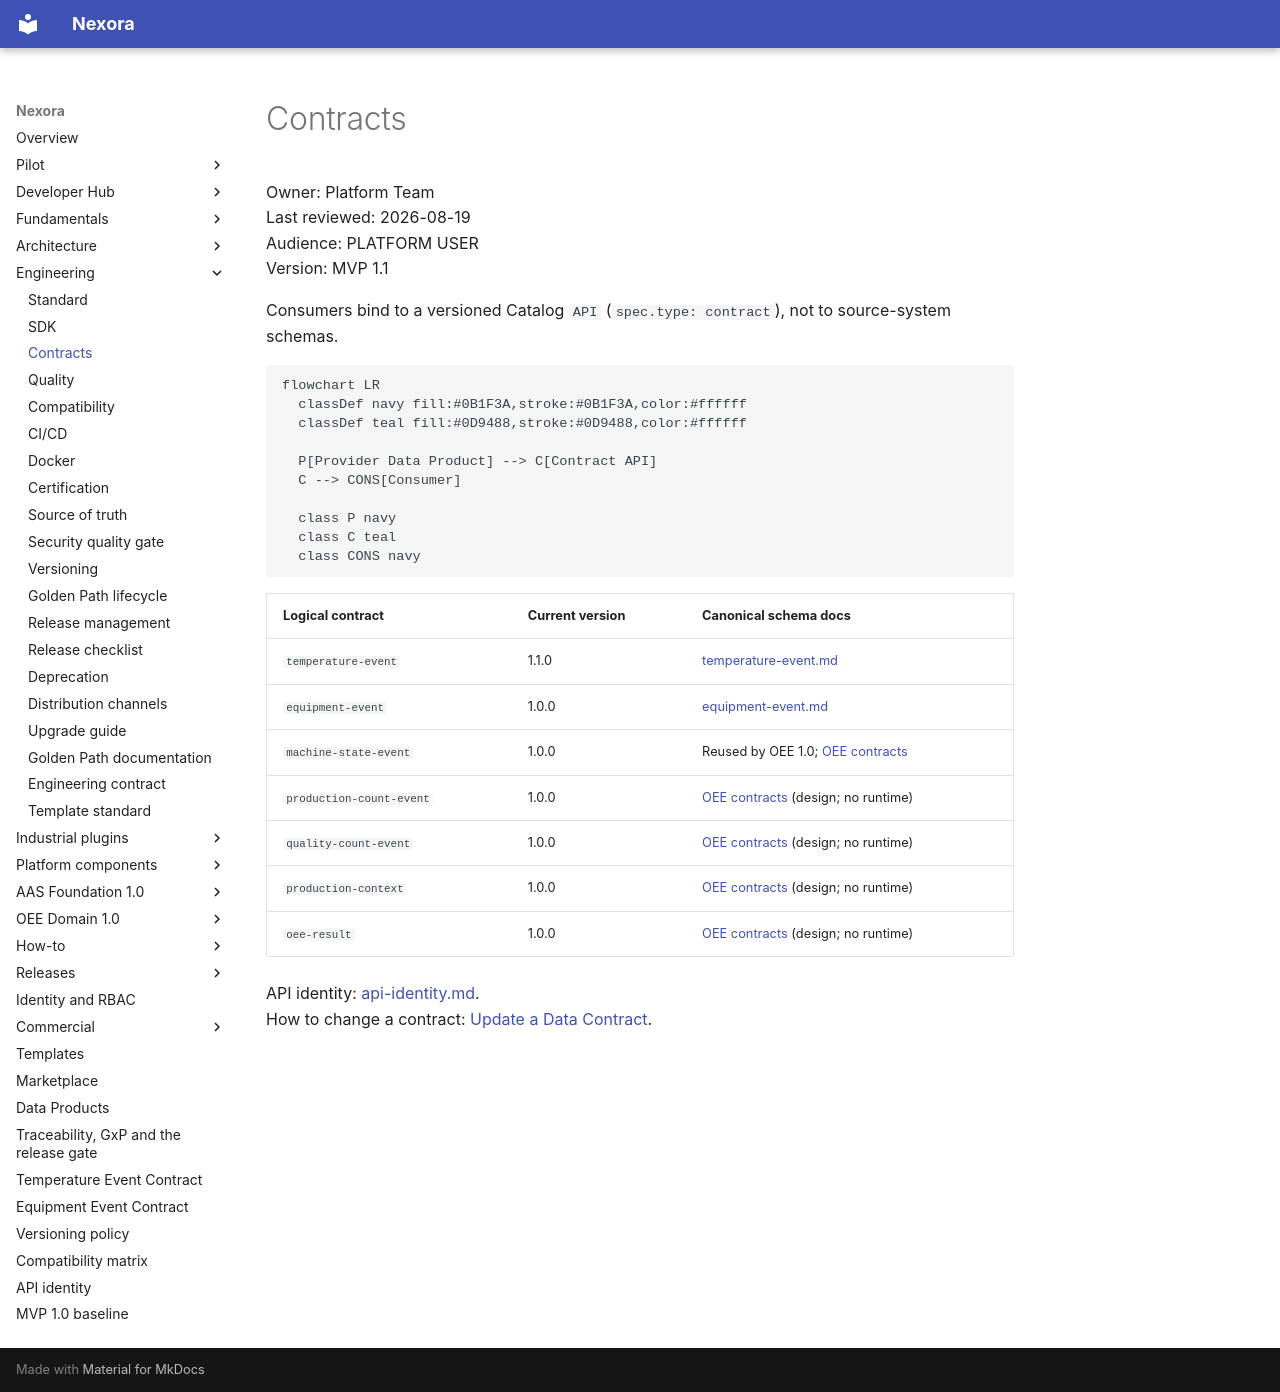

repository: pharma-data-factory/data-product-platform · page: engineering/contracts/index.html · generator: mkdocs

# Contracts

Owner: Platform Team  
Last reviewed: 2026-08-19  
Audience: PLATFORM USER  
Version: MVP 1.1

Consumers bind to a versioned Catalog `API` (`spec.type: contract`), not
to source-system schemas.

```mermaid
flowchart LR
  classDef navy fill:#0B1F3A,stroke:#0B1F3A,color:#ffffff
  classDef teal fill:#0D9488,stroke:#0D9488,color:#ffffff

  P[Provider Data Product] --> C[Contract API]
  C --> CONS[Consumer]

  class P navy
  class C teal
  class CONS navy
```

| Logical contract | Current version | Canonical schema docs |
| --- | --- | --- |
| `temperature-event` | 1.1.0 | [temperature-event.md](../contracts/temperature-event.md) |
| `equipment-event` | 1.0.0 | [equipment-event.md](../contracts/equipment-event.md) |
| `machine-state-event` | 1.0.0 | Reused by OEE 1.0; [OEE contracts](../oee/contracts.md) |
| `production-count-event` | 1.0.0 | [OEE contracts](../oee/contracts.md) (design; no runtime) |
| `quality-count-event` | 1.0.0 | [OEE contracts](../oee/contracts.md) (design; no runtime) |
| `production-context` | 1.0.0 | [OEE contracts](../oee/contracts.md) (design; no runtime) |
| `oee-result` | 1.0.0 | [OEE contracts](../oee/contracts.md) (design; no runtime) |

API identity: [api-identity.md](../api-identity.md).  
How to change a contract: [Update a Data Contract](../how-to/contract-change.md).
